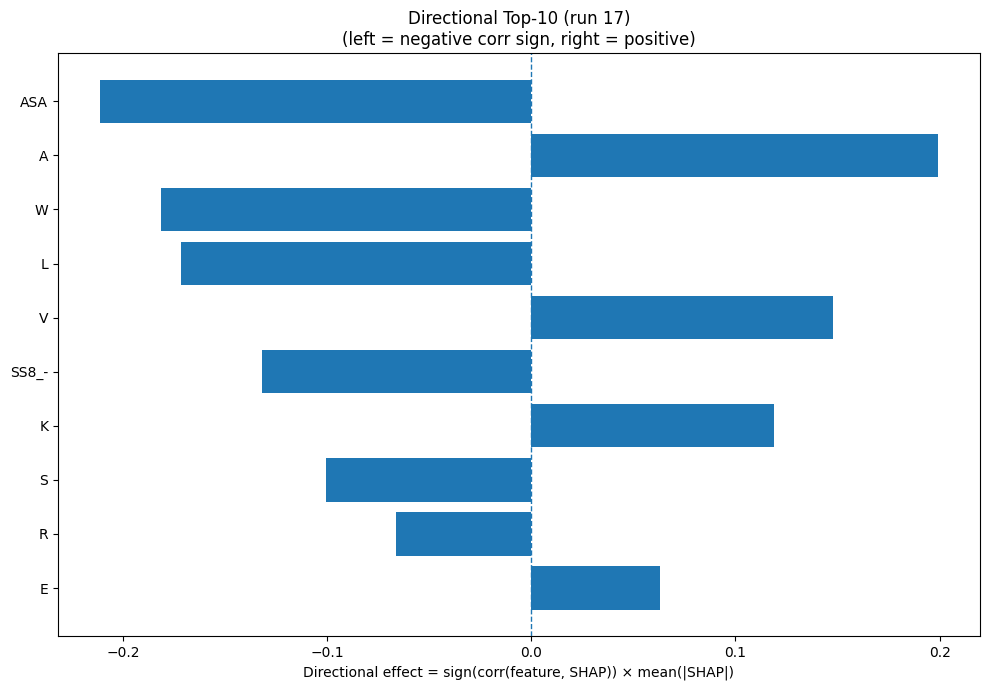

Values plotted in this chart, from the file beside it:
Index, Feature, CorrSign, MeanAbsSHAP, DirectionalEffect
31, ASA, -1.0, 0.2113, -0.2113
0, A, 1.0, 0.1993, 0.1993
18, W, -1.0, 0.1815, -0.1815
9, L, -1.0, 0.1717, -0.1717
17, V, 1.0, 0.1477, 0.1477
30, SS8_-, -1.0, 0.1317, -0.1317
8, K, 1.0, 0.1189, 0.1189
15, S, -1.0, 0.1008, -0.1008
14, R, -1.0, 0.06624, -0.06624
3, E, 1.0, 0.06315, 0.06315
6, H, -1.0, 0.05897, -0.05897
25, SS8_G, -1.0, 0.05337, -0.05337
32, GRAVY, -1.0, 0.05234, -0.05234
7, I, 1.0, 0.05128, 0.05128
2, D, 1.0, 0.04953, 0.04953
23, SS8_H, -1.0, 0.04944, -0.04944
5, G, 1.0, 0.03606, 0.03606
13, Q, 1.0, 0.03569, 0.03569
28, SS8_T, -1.0, 0.03294, -0.03294
10, M, -1.0, 0.02617, -0.02617
24, SS8_E, -1.0, 0.02337, -0.02337
1, C, -1.0, 0.02313, -0.02313
19, Y, 1.0, 0.0171, 0.0171
16, T, 1.0, 0.01568, 0.01568
26, SS8_I, 1.0, 0.01438, 0.01438
12, P, 1.0, 0.01305, 0.01305
33, AROM, -1.0, 0.01254, -0.01254
27, SS8_B, -1.0, 0.0115, -0.0115
11, N, 1.0, 0.01107, 0.01107
29, SS8_S, -1.0, 0.008272, -0.008272
20, SS3_H, -1.0, 0.007105, -0.007105
21, SS3_E, -1.0, 0.006196, -0.006196
22, SS3_C, 1.0, 0.005131, 0.005131
4, F, 1.0, 0.001264, 0.001264
